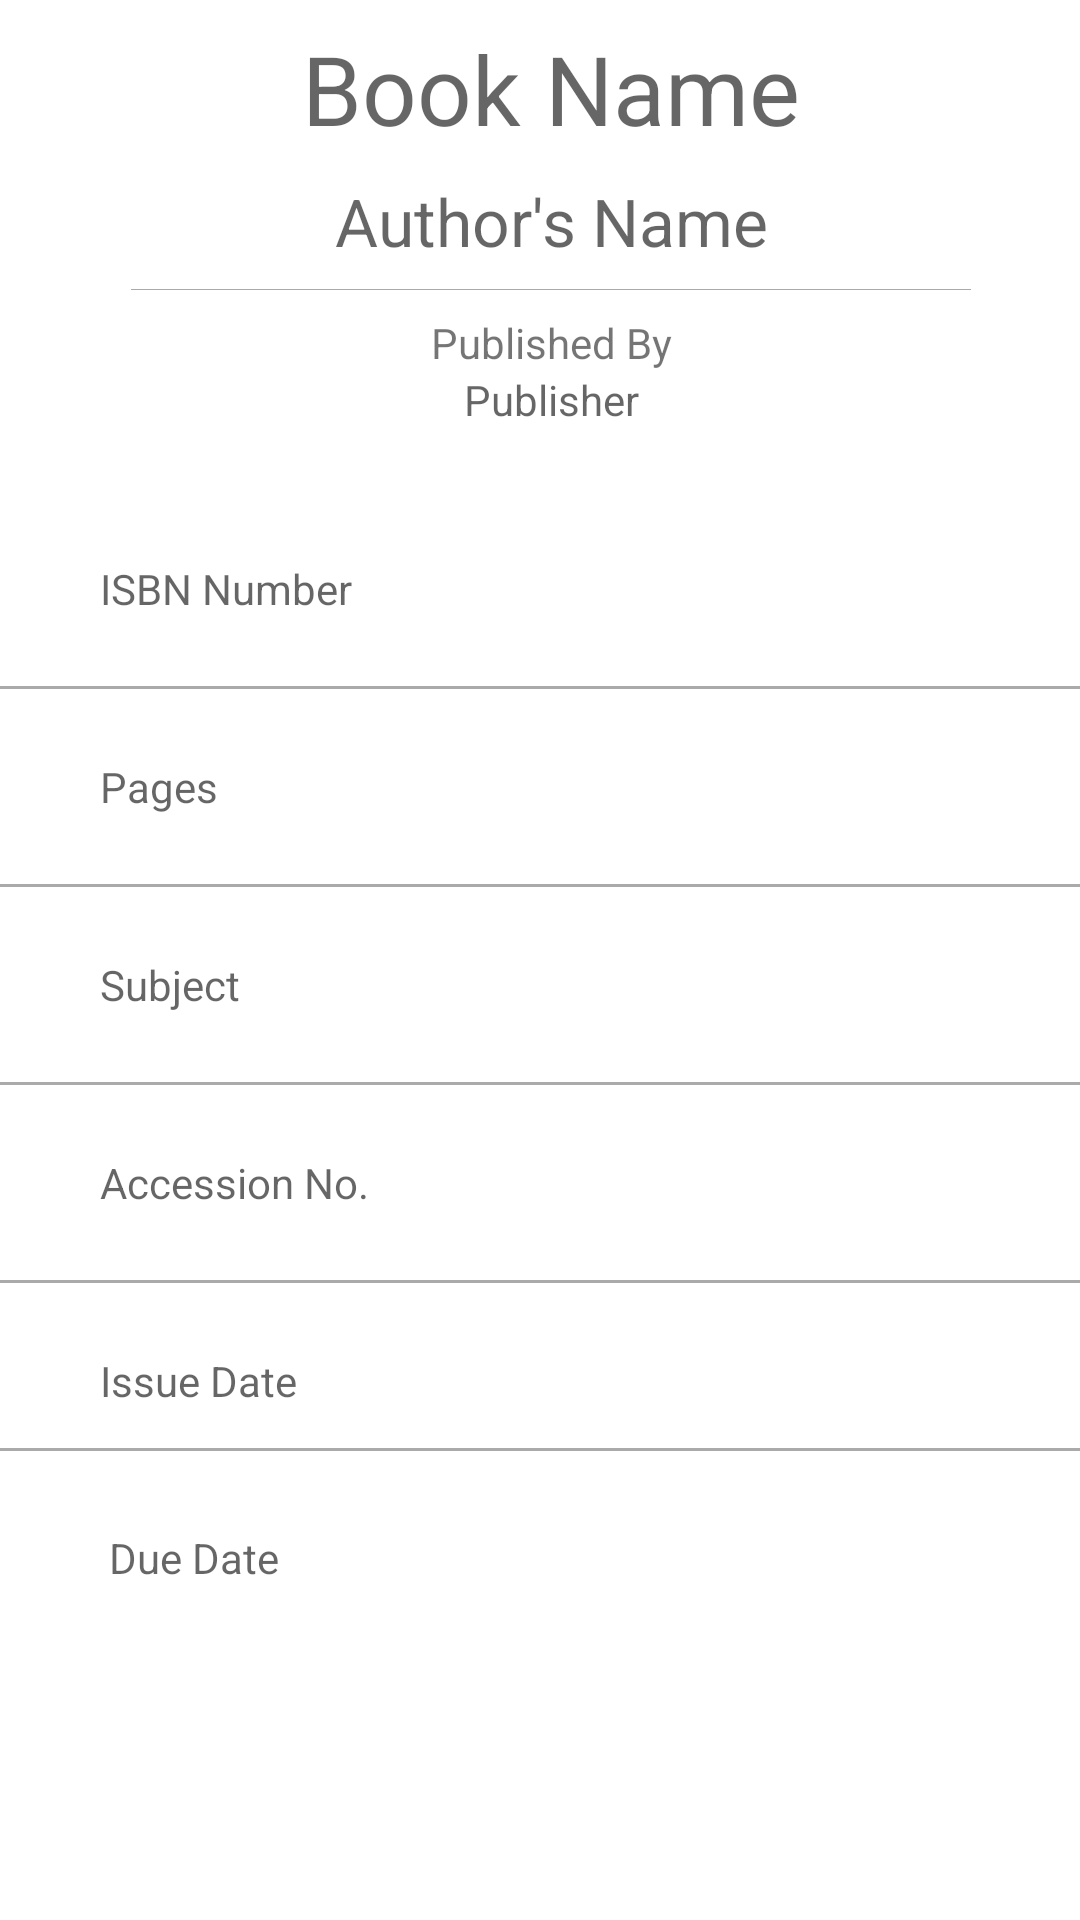

Android layout source for this screen:
<!-- AndroidManifest.xml: application theme Theme.CLMS -->
<!-- res/layout/activity_issued_book_view.xml -->
<?xml version="1.0" encoding="utf-8"?>
<androidx.constraintlayout.widget.ConstraintLayout xmlns:android="http://schemas.android.com/apk/res/android"
    xmlns:app="http://schemas.android.com/apk/res-auto"
    xmlns:tools="http://schemas.android.com/tools"
    android:layout_width="match_parent"
    android:layout_height="match_parent"
    tools:context=".Issued_Book_View">


    <LinearLayout
        android:id="@+id/linearLayout"
        android:layout_width="405dp"
        android:layout_height="154dp"
        android:gravity="center_horizontal"
        android:orientation="vertical"
        app:layout_constraintBottom_toBottomOf="parent"
        app:layout_constraintEnd_toEndOf="parent"
        app:layout_constraintHorizontal_bias="0.428"
        app:layout_constraintStart_toStartOf="parent"
        app:layout_constraintTop_toTopOf="parent"
        app:layout_constraintVertical_bias="0.0">

        <TextView
            android:id="@+id/Title1"
            android:layout_width="wrap_content"
            android:layout_height="wrap_content"
            android:layout_marginTop="8dp"
            android:paddingLeft="10dp"
            android:paddingRight="10dp"
            android:hint="Book Name"
            android:textSize="32sp" />

        <TextView
            android:id="@+id/tvAuthor1"
            android:layout_width="wrap_content"
            android:layout_height="wrap_content"
            android:layout_marginTop="8dp"
            android:hint="Author's Name"
            android:textSize="22sp" />

        <View
            android:layout_width="280dp"
            android:layout_height="1px"
            android:layout_marginTop="8dp"
            android:background="@android:color/darker_gray" />

        <TextView
            android:layout_width="wrap_content"
            android:layout_height="wrap_content"
            android:layout_marginTop="8dp"
            android:text="Published By"
            android:textSize="14sp" />

        <TextView
            android:id="@+id/tvPublisher1"
            android:layout_width="wrap_content"
            android:layout_height="wrap_content"
            android:hint="Publisher"
            android:textSize="14sp" />

    </LinearLayout>

    <RelativeLayout
        android:id="@+id/relativeLayout"
        android:layout_width="424dp"
        android:layout_height="423dp"
        android:layout_marginTop="8dp"
        android:padding="15dp"
        app:layout_constraintBottom_toBottomOf="parent"
        app:layout_constraintEnd_toEndOf="parent"
        app:layout_constraintStart_toStartOf="parent"
        app:layout_constraintTop_toBottomOf="@+id/linearLayout"
        app:layout_constraintVertical_bias="0.031">

        <RelativeLayout
            android:id="@+id/RL_name"
            android:layout_width="match_parent"
            android:layout_height="wrap_content"
            android:layout_marginTop="5dp"
            android:layout_marginBottom="20dp">

            <ImageView
                android:id="@+id/ic_profile"
                android:layout_width="25dp"
                android:layout_height="25dp"
                android:layout_centerVertical="true" />

            <TextView
                android:id="@+id/ISBN2"
                android:layout_width="wrap_content"
                android:layout_height="wrap_content"
                android:layout_alignStart="@id/ic_profile"
                android:layout_centerVertical="true"
                android:layout_marginStart="50dp"
                android:hint="ISBN Number" />
        </RelativeLayout>

        <View
            android:id="@+id/divider_name"
            android:layout_width="match_parent"
            android:layout_height="1dp"
            android:layout_below="@id/RL_name"
            android:background="@android:color/darker_gray" />

        <RelativeLayout
            android:id="@+id/RL_email"
            android:layout_width="match_parent"
            android:layout_height="wrap_content"
            android:layout_below="@id/divider_name"
            android:layout_marginTop="10dp"
            android:layout_marginBottom="10dp">

            <ImageView
                android:id="@+id/ic_email"
                android:layout_width="25dp"
                android:layout_height="25dp"
                android:layout_centerVertical="true"
                android:layout_marginTop="20dp" />

            <TextView
                android:id="@+id/pages1"
                android:layout_width="wrap_content"
                android:layout_height="wrap_content"
                android:layout_alignStart="@id/ic_email"
                android:layout_centerVertical="true"
                android:layout_marginStart="50dp"
                android:layout_marginTop="20dp"
                android:hint="Pages" />
        </RelativeLayout>

        <View
            android:id="@+id/divider_email"
            android:layout_width="match_parent"
            android:layout_height="1dp"
            android:layout_below="@id/RL_email"
            android:background="@android:color/darker_gray" />

        <RelativeLayout
            android:id="@+id/RL_dob"
            android:layout_width="match_parent"
            android:layout_height="wrap_content"
            android:layout_below="@id/divider_email"
            android:layout_marginTop="10dp"
            android:layout_marginBottom="10dp">

            <ImageView
                android:id="@+id/ic_dob"
                android:layout_width="25dp"
                android:layout_height="25dp"
                android:layout_centerVertical="true"
                android:layout_marginTop="20dp" />

            <TextView
                android:id="@+id/Subject1"
                android:layout_width="wrap_content"
                android:layout_height="wrap_content"
                android:layout_alignStart="@id/ic_dob"
                android:layout_centerVertical="true"
                android:layout_marginStart="50dp"
                android:layout_marginTop="20dp"
                android:hint="Subject" />
        </RelativeLayout>

        <View
            android:id="@+id/divider_dob"
            android:layout_width="match_parent"
            android:layout_height="1dp"
            android:layout_below="@id/RL_dob"
            android:background="@android:color/darker_gray" />

        <RelativeLayout
            android:id="@+id/RL_gender"
            android:layout_width="match_parent"
            android:layout_height="wrap_content"
            android:layout_below="@id/divider_dob"
            android:layout_marginTop="10dp"
            android:layout_marginBottom="10dp">

            <ImageView
                android:id="@+id/ic_gender"
                android:layout_width="25dp"
                android:layout_height="25dp"
                android:layout_centerVertical="true"
                android:layout_marginTop="20dp" />

            <TextView
                android:id="@+id/Acc"
                android:layout_width="wrap_content"
                android:layout_height="wrap_content"
                android:layout_alignStart="@id/ic_gender"
                android:layout_centerVertical="true"
                android:layout_marginStart="50dp"
                android:layout_marginTop="20dp"
                android:hint="Accession No." />
        </RelativeLayout>

        <View
            android:id="@+id/divider_gender"
            android:layout_width="match_parent"
            android:layout_height="1dp"
            android:layout_below="@id/RL_gender"
            android:background="@android:color/darker_gray" />

        <RelativeLayout
            android:id="@+id/RL_mobile"
            android:layout_width="match_parent"
            android:layout_height="wrap_content"
            android:layout_below="@id/divider_gender"
            android:layout_marginTop="10dp">

            <ImageView
                android:id="@+id/ic_mobile"
                android:layout_width="25dp"
                android:layout_height="25dp"
                android:layout_centerVertical="true"
                android:layout_marginTop="20dp" />

            <TextView
                android:id="@+id/issueDate"
                android:layout_width="wrap_content"
                android:layout_height="wrap_content"
                android:layout_alignStart="@id/ic_mobile"
                android:layout_centerVertical="true"
                android:layout_marginStart="50dp"
                android:layout_marginTop="20dp"
                android:hint="Issue Date" />
        </RelativeLayout>

        <View
            android:id="@+id/divider"
            android:layout_width="match_parent"
            android:layout_height="1dp"
            android:layout_below="@id/RL_mobile"
            android:background="@android:color/darker_gray" />

        <ProgressBar
            android:id="@+id/progress_bar"
            style="?android:attr/progressBarStyleLarge"
            android:layout_width="wrap_content"
            android:layout_height="wrap_content"
            android:layout_centerInParent="true"
            android:layout_centerHorizontal="true"
            android:elevation="10dp"
            android:visibility="gone" />

        <RelativeLayout
            android:id="@+id/RL"
            android:layout_width="389dp"
            android:layout_height="73dp"
            android:layout_below="@+id/divider"
            android:layout_alignParentBottom="true"
            android:layout_marginTop="13dp"
            android:layout_marginBottom="30dp">

            <ImageView
                android:id="@+id/ic"
                android:layout_width="25dp"
                android:layout_height="25dp"
                android:layout_centerVertical="true"
                android:layout_marginTop="20dp" />

            <TextView
                android:id="@+id/dueDate"
                android:layout_width="wrap_content"
                android:layout_height="wrap_content"
                android:layout_alignStart="@id/ic"
                android:layout_centerVertical="true"
                android:layout_marginStart="53dp"
                android:layout_marginTop="20dp"
                android:hint="Due Date" />
        </RelativeLayout>
    </RelativeLayout>

</androidx.constraintlayout.widget.ConstraintLayout>
<!-- resources referenced by this layout -->
<resources>
  <style name="Theme.CLMS" parent="Theme.MaterialComponents.DayNight.DarkActionBar">
          
          <item name="colorPrimary">@color/purple_500</item>
          <item name="colorPrimaryVariant">@color/purple_700</item>
          <item name="colorOnPrimary">@color/white</item>
          
          <item name="colorSecondary">@color/teal_200</item>
          <item name="colorSecondaryVariant">@color/teal_700</item>
          <item name="colorOnSecondary">@color/black</item>
          
          <item name="android:statusBarColor" tools:targetApi="l">?attr/colorPrimaryVariant</item>
          
      </style>
  <color name="purple_500">#FF6200EE</color>
  <color name="purple_700">#FF3700B3</color>
  <color name="white">#FFFFFFFF</color>
  <color name="teal_200">#FF03DAC5</color>
  <color name="teal_700">#FF018786</color>
  <color name="black">#FF000000</color>
</resources>
